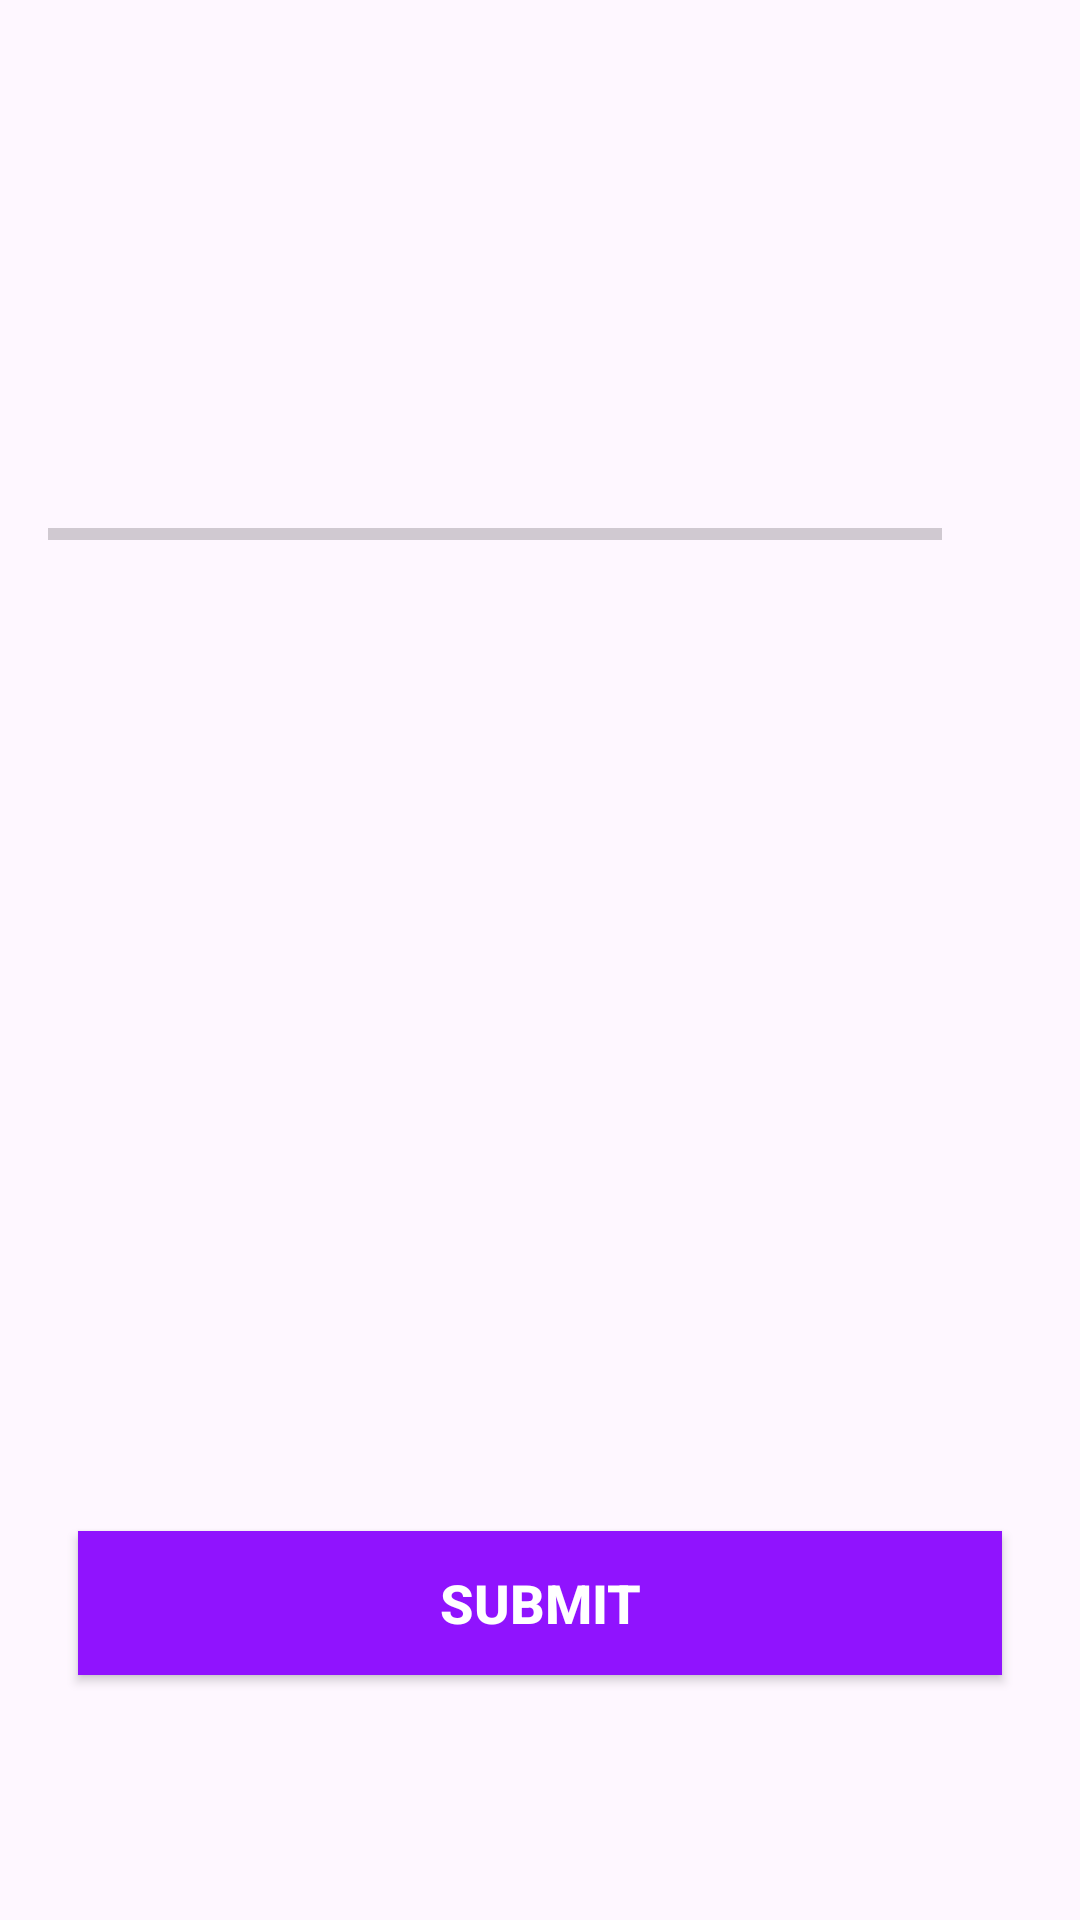

The Android layout XML behind this screen, and the referenced resources:
<!-- AndroidManifest.xml: application theme Theme.Qiz -->
<!-- res/layout/activity_quiz_questions.xml -->
<?xml version="1.0" encoding="utf-8"?>
<ScrollView xmlns:android="http://schemas.android.com/apk/res/android"
    xmlns:app="http://schemas.android.com/apk/res-auto"
    xmlns:tools="http://schemas.android.com/tools"
    android:layout_width="match_parent"
    android:layout_height="match_parent"
    android:fillViewport="true"
    tools:context=".QuizQuestionsActivity">

    <LinearLayout
        android:layout_width="match_parent"
        android:layout_height="wrap_content"
        android:gravity="center"
        android:orientation="vertical"
        android:padding="16dp">

        <TextView
            android:id="@+id/tv_question"
            android:layout_width="match_parent"
            android:layout_height="wrap_content"
            android:layout_margin="10dp"
            android:gravity="center"
            android:textColor="#363A43"
            android:textSize="22sp"
            tools:text="What country does this flag belong to?" />

        <ImageView
            android:id="@+id/iv_image"
            android:layout_width="wrap_content"
            android:layout_height="wrap_content"
            android:layout_marginTop="16dp"
            android:contentDescription="image"
            tools:src="@drawable/ic_flag_of_germany" />

        <LinearLayout
            android:id="@+id/ll_progress_details"
            android:layout_width="match_parent"
            android:layout_height="wrap_content"
            android:layout_marginTop="16dp"
            android:gravity="center_vertical"
            android:orientation="horizontal">

            <ProgressBar
                android:id="@+id/progressBar"
                style="?android:attr/progressBarStyleHorizontal"
                android:layout_width="0dp"
                android:layout_height="wrap_content"
                android:layout_weight="1"
                android:indeterminate="false"
                android:max="10"
                android:minHeight="50dp"
                android:progress="0" />

            <TextView
                android:id="@+id/tv_progress"
                android:layout_width="wrap_content"
                android:layout_height="wrap_content"
                android:gravity="center"
                android:padding="15dp"
                android:textColorHint="#7A8089"
                android:textSize="14sp"
                tools:text="0/10" />
        </LinearLayout>

        <TextView
            android:id="@+id/tv_option_one"
            android:layout_width="match_parent"
            android:layout_height="wrap_content"
            android:layout_margin="10dp"
            android:background="@drawable/default_option_border_bg"
            android:gravity="center"
            android:padding="15dp"
            android:textColor="#7A8089"
            android:textSize="18sp"
            tools:text="Option-1" />

        <TextView
            android:id="@+id/tv_option_two"
            android:layout_width="match_parent"
            android:layout_height="wrap_content"
            android:layout_marginStart="10dp"
            android:layout_marginTop="10dp"
            android:layout_marginEnd="10dp"
            android:layout_marginBottom="10dp"
            android:background="@drawable/default_option_border_bg"
            android:gravity="center"
            android:padding="15dp"
            android:textColor="#7A8089"
            android:textSize="18sp"
            tools:text="Option-2" />

        <TextView
            android:id="@+id/tv_option_three"
            android:layout_width="match_parent"
            android:layout_height="wrap_content"
            android:layout_marginStart="10dp"
            android:layout_marginTop="10dp"
            android:layout_marginEnd="10dp"
            android:layout_marginBottom="10dp"
            android:background="@drawable/default_option_border_bg"
            android:gravity="center"
            android:padding="15dp"
            android:textColor="#7A8089"
            android:textSize="18sp"
            tools:text="Option-3" />

        <TextView
            android:id="@+id/tv_option_four"
            android:layout_width="match_parent"
            android:layout_height="wrap_content"
            android:layout_marginStart="10dp"
            android:layout_marginTop="10dp"
            android:layout_marginEnd="10dp"
            android:layout_marginBottom="10dp"
            android:background="@drawable/default_option_border_bg"
            android:gravity="center"
            android:padding="15dp"
            android:textColor="#7A8089"
            android:textSize="18sp"
            tools:text="Option-4" />

        <Button
            android:id="@+id/btn_submit"
            android:layout_width="match_parent"
            android:layout_height="wrap_content"
            android:layout_margin="10dp"
            android:background="@color/colorPrimary"
            android:text="SUBMIT"
            android:textColor="@android:color/white"
            android:textSize="18sp"
            android:textStyle="bold" />
    </LinearLayout>
</ScrollView>
<!-- resources referenced by this layout -->
<resources>
  <color name="colorPrimary">#9013FE</color>
  <style name="Theme.Qiz" parent="Base.Theme.Qiz" />
  <style name="Base.Theme.Qiz" parent="Theme.Material3.DayNight.NoActionBar">
          
  
          
          <item name="android:navigationBarColor">
              @android:color/transparent
          </item>
  
          
          <item name="android:statusBarColor">
              @android:color/transparent
          </item>
  
          <item name="colorPrimary">@color/colorPrimary</item>
          <item name="colorAccent">@color/colorAccent</item>
      </style>
  <color name="colorAccent">#9013FE</color>
</resources>
